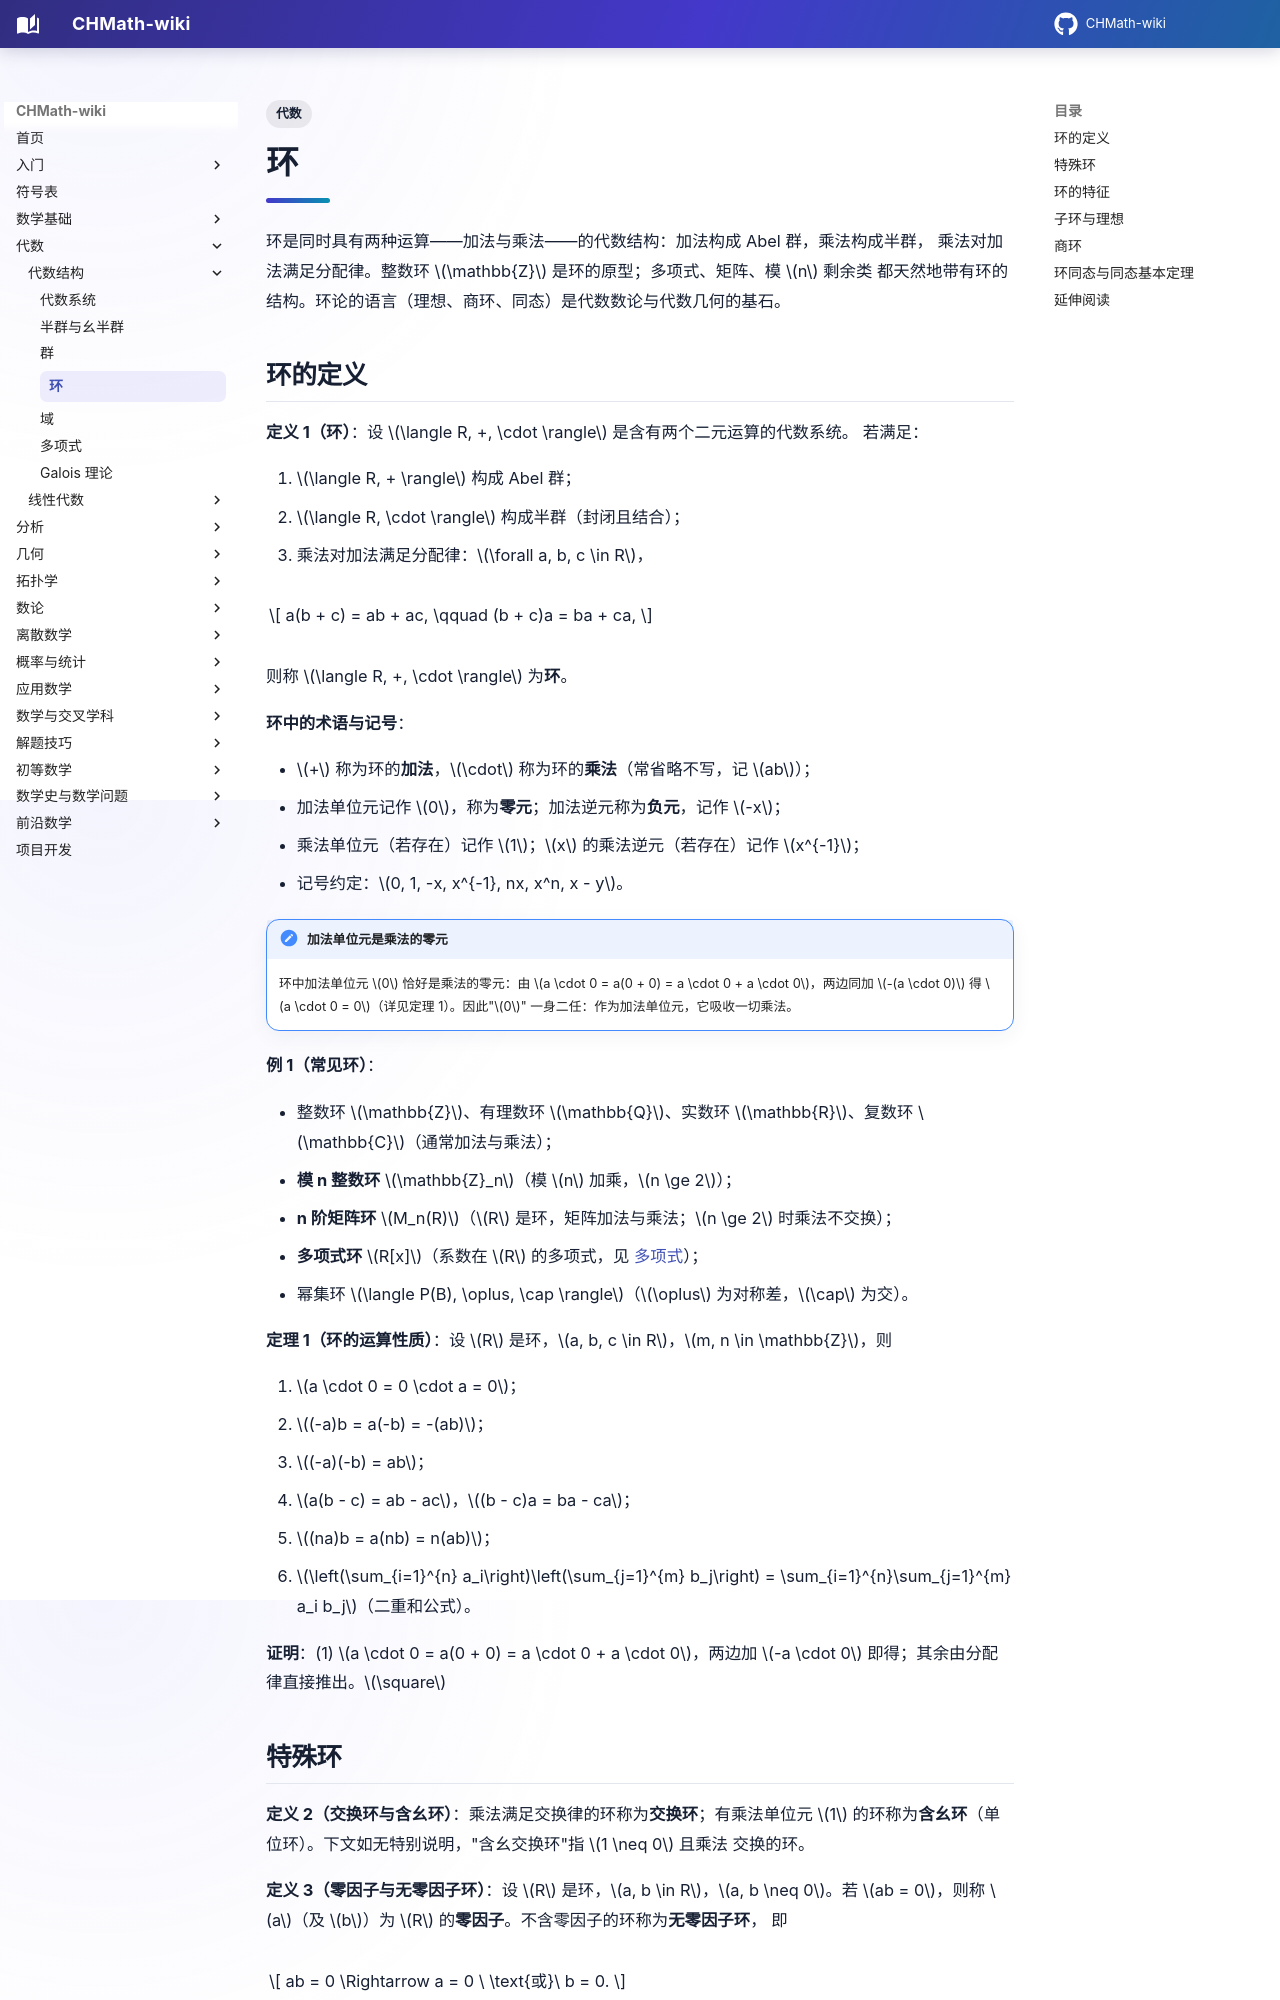

repository: FinParker/CHMath-wiki · page: algebra/structures/ring/index.html · generator: mkdocs

---
title: 环
tags:
  - 代数
---

# 环

环是同时具有两种运算——加法与乘法——的代数结构：加法构成 Abel 群，乘法构成半群，
乘法对加法满足分配律。整数环 $\mathbb{Z}$ 是环的原型；多项式、矩阵、模 $n$ 剩余类
都天然地带有环的结构。环论的语言（理想、商环、同态）是代数数论与代数几何的基石。

## 环的定义

**定义 1（环）**：设 $\langle R, +, \cdot \rangle$ 是含有两个二元运算的代数系统。
若满足：

1. $\langle R, + \rangle$ 构成 Abel 群；
2. $\langle R, \cdot \rangle$ 构成半群（封闭且结合）；
3. 乘法对加法满足分配律：$\forall a, b, c \in R$，

$$
a(b + c) = ab + ac, \qquad (b + c)a = ba + ca,
$$

则称 $\langle R, +, \cdot \rangle$ 为**环**。

**环中的术语与记号**：

- $+$ 称为环的**加法**，$\cdot$ 称为环的**乘法**（常省略不写，记 $ab$）；
- 加法单位元记作 $0$，称为**零元**；加法逆元称为**负元**，记作 $-x$；
- 乘法单位元（若存在）记作 $1$；$x$ 的乘法逆元（若存在）记作 $x^{-1}$；
- 记号约定：$0, 1, -x, x^{-1}, nx, x^n, x - y$。

!!! note "加法单位元是乘法的零元"

    环中加法单位元 $0$ 恰好是乘法的零元：由 $a \cdot 0 = a(0 + 0) = a \cdot 0 +
    a \cdot 0$，两边同加 $-(a \cdot 0)$ 得 $a \cdot 0 = 0$（详见定理 1）。因此"$0$"
    一身二任：作为加法单位元，它吸收一切乘法。

**例 1（常见环）**：

- 整数环 $\mathbb{Z}$、有理数环 $\mathbb{Q}$、实数环 $\mathbb{R}$、复数环
  $\mathbb{C}$（通常加法与乘法）；
- **模 n 整数环** $\mathbb{Z}_n$（模 $n$ 加乘，$n \ge 2$）；
- **n 阶矩阵环** $M_n(R)$（$R$ 是环，矩阵加法与乘法；$n \ge 2$ 时乘法不交换）；
- **多项式环** $R[x]$（系数在 $R$ 的多项式，见 [多项式](polynomial.md)）；
- 幂集环 $\langle P(B), \oplus, \cap \rangle$（$\oplus$ 为对称差，$\cap$ 为交）。

**定理 1（环的运算性质）**：设 $R$ 是环，$a, b, c \in R$，$m, n \in \mathbb{Z}$，则

1. $a \cdot 0 = 0 \cdot a = 0$；
2. $(-a)b = a(-b) = -(ab)$；
3. $(-a)(-b) = ab$；
4. $a(b - c) = ab - ac$，$(b - c)a = ba - ca$；
5. $(na)b = a(nb) = n(ab)$；
6. $\left(\sum_{i=1}^{n} a_i\right)\left(\sum_{j=1}^{m} b_j\right) =
   \sum_{i=1}^{n}\sum_{j=1}^{m} a_i b_j$（二重和公式）。

**证明**：(1) $a \cdot 0 = a(0 + 0) = a \cdot 0 + a \cdot 0$，两边加 $-a \cdot 0$
即得；其余由分配律直接推出。$\square$
